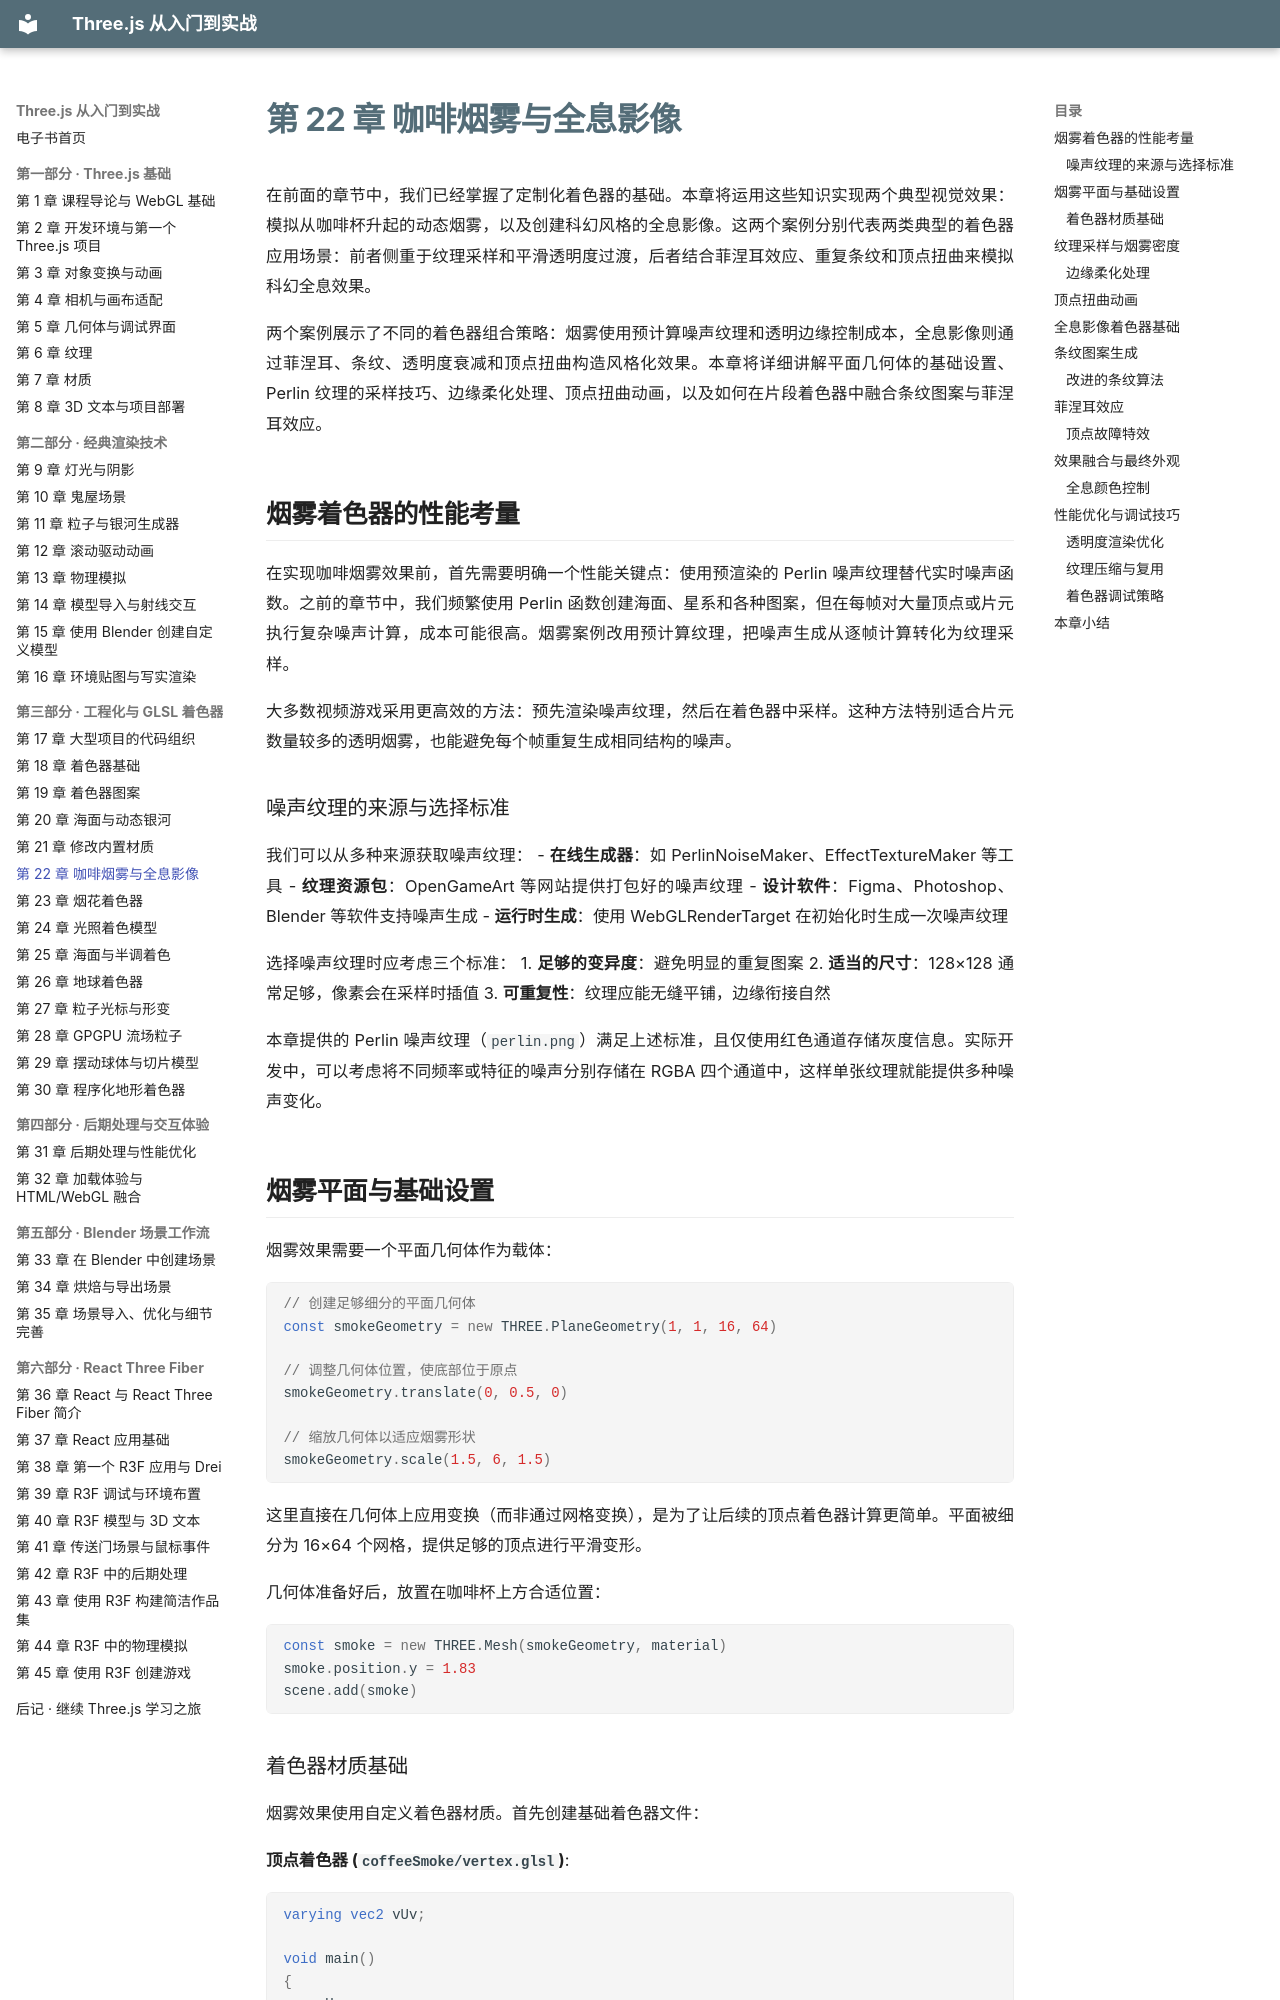

repository: zhaojiew10/threejs-journey-ebook · page: chapters/ch22/index.html · generator: mkdocs

---
title: "第 22 章 咖啡烟雾与全息影像"
---

# 第 22 章 咖啡烟雾与全息影像

在前面的章节中，我们已经掌握了定制化着色器的基础。本章将运用这些知识实现两个典型视觉效果：模拟从咖啡杯升起的动态烟雾，以及创建科幻风格的全息影像。这两个案例分别代表两类典型的着色器应用场景：前者侧重于纹理采样和平滑透明度过渡，后者结合菲涅耳效应、重复条纹和顶点扭曲来模拟科幻全息效果。

两个案例展示了不同的着色器组合策略：烟雾使用预计算噪声纹理和透明边缘控制成本，全息影像则通过菲涅耳、条纹、透明度衰减和顶点扭曲构造风格化效果。本章将详细讲解平面几何体的基础设置、Perlin 纹理的采样技巧、边缘柔化处理、顶点扭曲动画，以及如何在片段着色器中融合条纹图案与菲涅耳效应。

## 烟雾着色器的性能考量

在实现咖啡烟雾效果前，首先需要明确一个性能关键点：使用预渲染的 Perlin 噪声纹理替代实时噪声函数。之前的章节中，我们频繁使用 Perlin 函数创建海面、星系和各种图案，但在每帧对大量顶点或片元执行复杂噪声计算，成本可能很高。烟雾案例改用预计算纹理，把噪声生成从逐帧计算转化为纹理采样。

大多数视频游戏采用更高效的方法：预先渲染噪声纹理，然后在着色器中采样。这种方法特别适合片元数量较多的透明烟雾，也能避免每个帧重复生成相同结构的噪声。

### 噪声纹理的来源与选择标准

我们可以从多种来源获取噪声纹理：
- **在线生成器**：如 PerlinNoiseMaker、EffectTextureMaker 等工具
- **纹理资源包**：OpenGameArt 等网站提供打包好的噪声纹理
- **设计软件**：Figma、Photoshop、Blender 等软件支持噪声生成
- **运行时生成**：使用 WebGLRenderTarget 在初始化时生成一次噪声纹理

选择噪声纹理时应考虑三个标准：
1. **足够的变异度**：避免明显的重复图案
2. **适当的尺寸**：128×128 通常足够，像素会在采样时插值
3. **可重复性**：纹理应能无缝平铺，边缘衔接自然

本章提供的 Perlin 噪声纹理（`perlin.png`）满足上述标准，且仅使用红色通道存储灰度信息。实际开发中，可以考虑将不同频率或特征的噪声分别存储在 RGBA 四个通道中，这样单张纹理就能提供多种噪声变化。

## 烟雾平面与基础设置

烟雾效果需要一个平面几何体作为载体：

```javascript
// 创建足够细分的平面几何体
const smokeGeometry = new THREE.PlaneGeometry(1, 1, 16, 64)

// 调整几何体位置，使底部位于原点
smokeGeometry.translate(0, 0.5, 0)

// 缩放几何体以适应烟雾形状
smokeGeometry.scale(1.5, 6, 1.5)
```

这里直接在几何体上应用变换（而非通过网格变换），是为了让后续的顶点着色器计算更简单。平面被细分为 16×64 个网格，提供足够的顶点进行平滑变形。

几何体准备好后，放置在咖啡杯上方合适位置：

```javascript
const smoke = new THREE.Mesh(smokeGeometry, material)
smoke.position.y = 1.83
scene.add(smoke)
```
